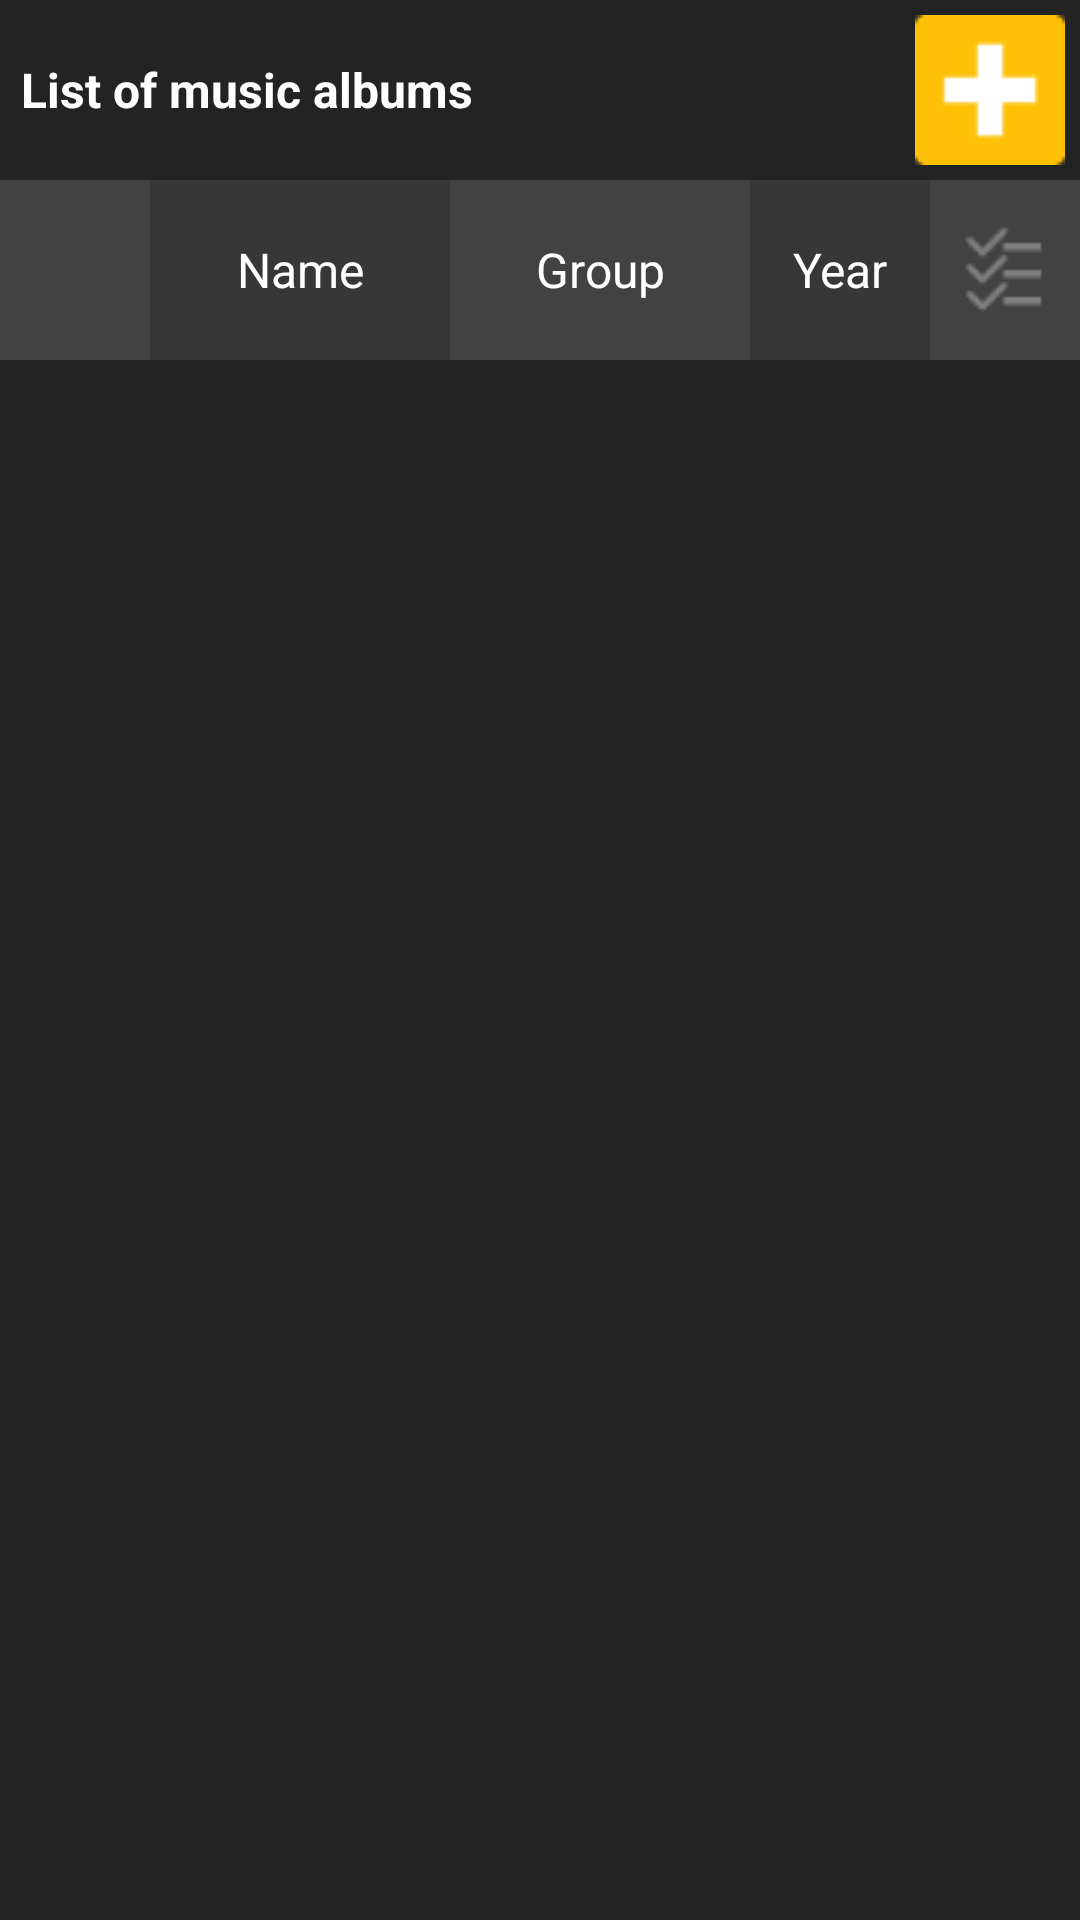

Layout XML and referenced resources for this Android screen:
<!-- AndroidManifest.xml: application theme Theme.PPO_KR1 -->
<!-- res/layout/activity_main.xml -->
<?xml version="1.0" encoding="utf-8"?>
<RelativeLayout xmlns:android="http://schemas.android.com/apk/res/android"
    xmlns:app="http://schemas.android.com/apk/res-auto"
    xmlns:tools="http://schemas.android.com/tools"
    android:layout_width="match_parent"
    android:layout_height="match_parent"
    android:background="#232323"
    tools:context=".MainActivity">

    <ListView
        android:id="@+id/listView"
        android:layout_width="match_parent"
        android:layout_height="wrap_content"
        android:layout_below="@+id/textViewToGroup"
        android:layout_marginTop="0dp">

    </ListView>

    <ImageButton
        android:id="@+id/imageButtonDelete"
        android:layout_width="50dp"
        android:layout_height="50dp"
        android:layout_alignParentTop="true"
        android:layout_marginTop="5dp"
        android:layout_marginEnd="5dp"
        android:layout_toStartOf="@+id/imageButtonAdd"
        android:onClick="imageButtonDeleteClick"
        android:visibility="invisible"
        app:srcCompat="@drawable/image_button_delete" />

    <ImageButton
        android:id="@+id/imageButtonEdit"
        android:layout_width="50dp"
        android:layout_height="50dp"
        android:layout_alignParentTop="true"
        android:layout_marginTop="5dp"
        android:layout_marginEnd="5dp"
        android:layout_toStartOf="@+id/imageButtonDelete"
        android:onClick="imageButtonEditClick"
        android:visibility="invisible"
        app:srcCompat="@drawable/image_button_edit_off" />

    <ImageButton
        android:id="@+id/imageButtonAdd"
        android:layout_width="50dp"
        android:layout_height="50dp"
        android:layout_alignParentTop="true"
        android:layout_alignParentEnd="true"
        android:layout_marginTop="5dp"
        android:layout_marginEnd="5dp"
        android:onClick="imageButtonAddClick"
        app:srcCompat="@drawable/image_button_add"
        tools:ignore="SpeakableTextPresentCheck,TouchTargetSizeCheck" />

    <TextView
        android:id="@+id/textViewToName"
        android:layout_width="100dp"
        android:layout_height="60dp"
        android:layout_below="@+id/textView"
        android:layout_alignParentStart="true"
        android:layout_marginStart="50dp"
        android:layout_marginTop="5dp"
        android:background="#373737"
        android:gravity="center_horizontal|center_vertical"
        android:text="Name"
        android:textColor="#FFFFFF"
        android:textSize="16sp" />

    <TextView
        android:id="@+id/textViewToGroup"
        android:layout_width="100dp"
        android:layout_height="60dp"
        android:layout_below="@+id/textView"
        android:layout_marginStart="0dp"
        android:layout_marginTop="5dp"
        android:layout_toEndOf="@+id/textViewToName"
        android:background="#424242"
        android:gravity="center"
        android:text="Group"
        android:textColor="#FFFFFF"
        android:textSize="16sp" />

    <TextView
        android:id="@+id/textViewToYear"
        android:layout_width="100dp"
        android:layout_height="60dp"
        android:layout_below="@+id/textView"
        android:layout_marginStart="0dp"
        android:layout_marginTop="5dp"
        android:layout_marginEnd="0dp"
        android:layout_toStartOf="@+id/imageViewBackground2"
        android:layout_toEndOf="@+id/textViewToGroup"
        android:background="#373737"
        android:gravity="center"
        android:text="Year"
        android:textColor="#FFFFFF"
        android:textSize="16sp" />

    <TextView
        android:id="@+id/textView"
        android:layout_width="350dp"
        android:layout_height="50dp"
        android:layout_alignParentStart="true"
        android:layout_alignParentTop="true"
        android:layout_marginStart="5dp"
        android:layout_marginTop="5dp"
        android:layout_marginEnd="5dp"
        android:layout_toStartOf="@+id/imageButtonCancel"
        android:gravity="center"
        android:text="List of music albums"
        android:textColor="#FFFFFF"
        android:textSize="16sp"
        android:textStyle="bold" />

    <ImageButton
        android:id="@+id/imageButtonCancel"
        android:layout_width="25dp"
        android:layout_height="25dp"
        android:layout_alignParentTop="true"
        android:layout_marginTop="17dp"
        android:layout_marginEnd="5dp"
        android:layout_toStartOf="@+id/imageButtonEdit"
        android:backgroundTint="#00FFFFFF"
        android:backgroundTintMode="src_in"
        android:onClick="imageButtonCancelClick"
        android:src="@drawable/image_button_cancel"
        android:visibility="invisible" />

    <ImageView
        android:id="@+id/imageViewBackground1"
        android:layout_width="50dp"
        android:layout_height="50dp"
        android:layout_above="@+id/listView"
        android:layout_below="@+id/textView"
        android:layout_marginTop="5dp"
        android:layout_marginBottom="0dp"
        android:background="#424242"
        app:srcCompat="?attr/selectableItemBackground" />

    <ImageView
        android:id="@+id/imageViewBackground2"
        android:layout_width="50dp"
        android:layout_height="50dp"
        android:layout_above="@+id/listView"
        android:layout_below="@+id/textView"
        android:layout_alignParentEnd="true"
        android:layout_marginTop="5dp"
        android:layout_marginEnd="0dp"
        android:layout_marginBottom="0dp"
        android:background="#424242"
        app:srcCompat="?attr/selectableItemBackground" />

    <ImageButton
        android:id="@+id/imageButtonAllSelected"
        android:layout_width="50dp"
        android:layout_height="50dp"
        android:layout_above="@+id/listView"
        android:layout_below="@+id/imageButtonAdd"
        android:layout_alignParentEnd="true"
        android:layout_marginTop="5dp"
        android:layout_marginEnd="0dp"
        android:layout_marginBottom="0dp"
        android:backgroundTint="#00FFFFFF"
        android:onClick="imageButtonAllSelectClick"
        app:srcCompat="@drawable/image_button_all_select_off" />

</RelativeLayout>
<!-- resources referenced by this layout -->
<resources>
  <!-- drawable image_button_add: png bitmap (drawable, 378 bytes) -->
  <!-- drawable image_button_all_select_off: png bitmap (drawable, 272 bytes) -->
  <!-- drawable image_button_cancel: png bitmap (drawable, 210 bytes) -->
  <!-- drawable image_button_delete: png bitmap (drawable, 619 bytes) -->
  <!-- drawable image_button_edit_off: png bitmap (drawable, 1043 bytes) -->
  <style name="Theme.PPO_KR1" parent="Theme.MaterialComponents.DayNight.DarkActionBar">
          
          <item name="colorPrimary">@color/purple_500</item>
          <item name="colorPrimaryVariant">@color/purple_700</item>
          <item name="colorOnPrimary">@color/white</item>
          
          <item name="colorSecondary">@color/teal_200</item>
          <item name="colorSecondaryVariant">@color/teal_700</item>
          <item name="colorOnSecondary">@color/black</item>
          
          <item name="android:statusBarColor" tools:targetApi="l">?attr/colorPrimaryVariant</item>
          
      </style>
  <!-- not gathered from this repository: default colours our renderer supplied (Android Studio template values) -->
  <color name="purple_500">#FF6200EE</color>
  <color name="purple_700">#FF3700B3</color>
  <color name="teal_200">#FF03DAC5</color>
  <color name="teal_700">#FF018786</color>
  <color name="black">#FF000000</color>
  <color name="white">#FFFFFFFF</color>
</resources>
